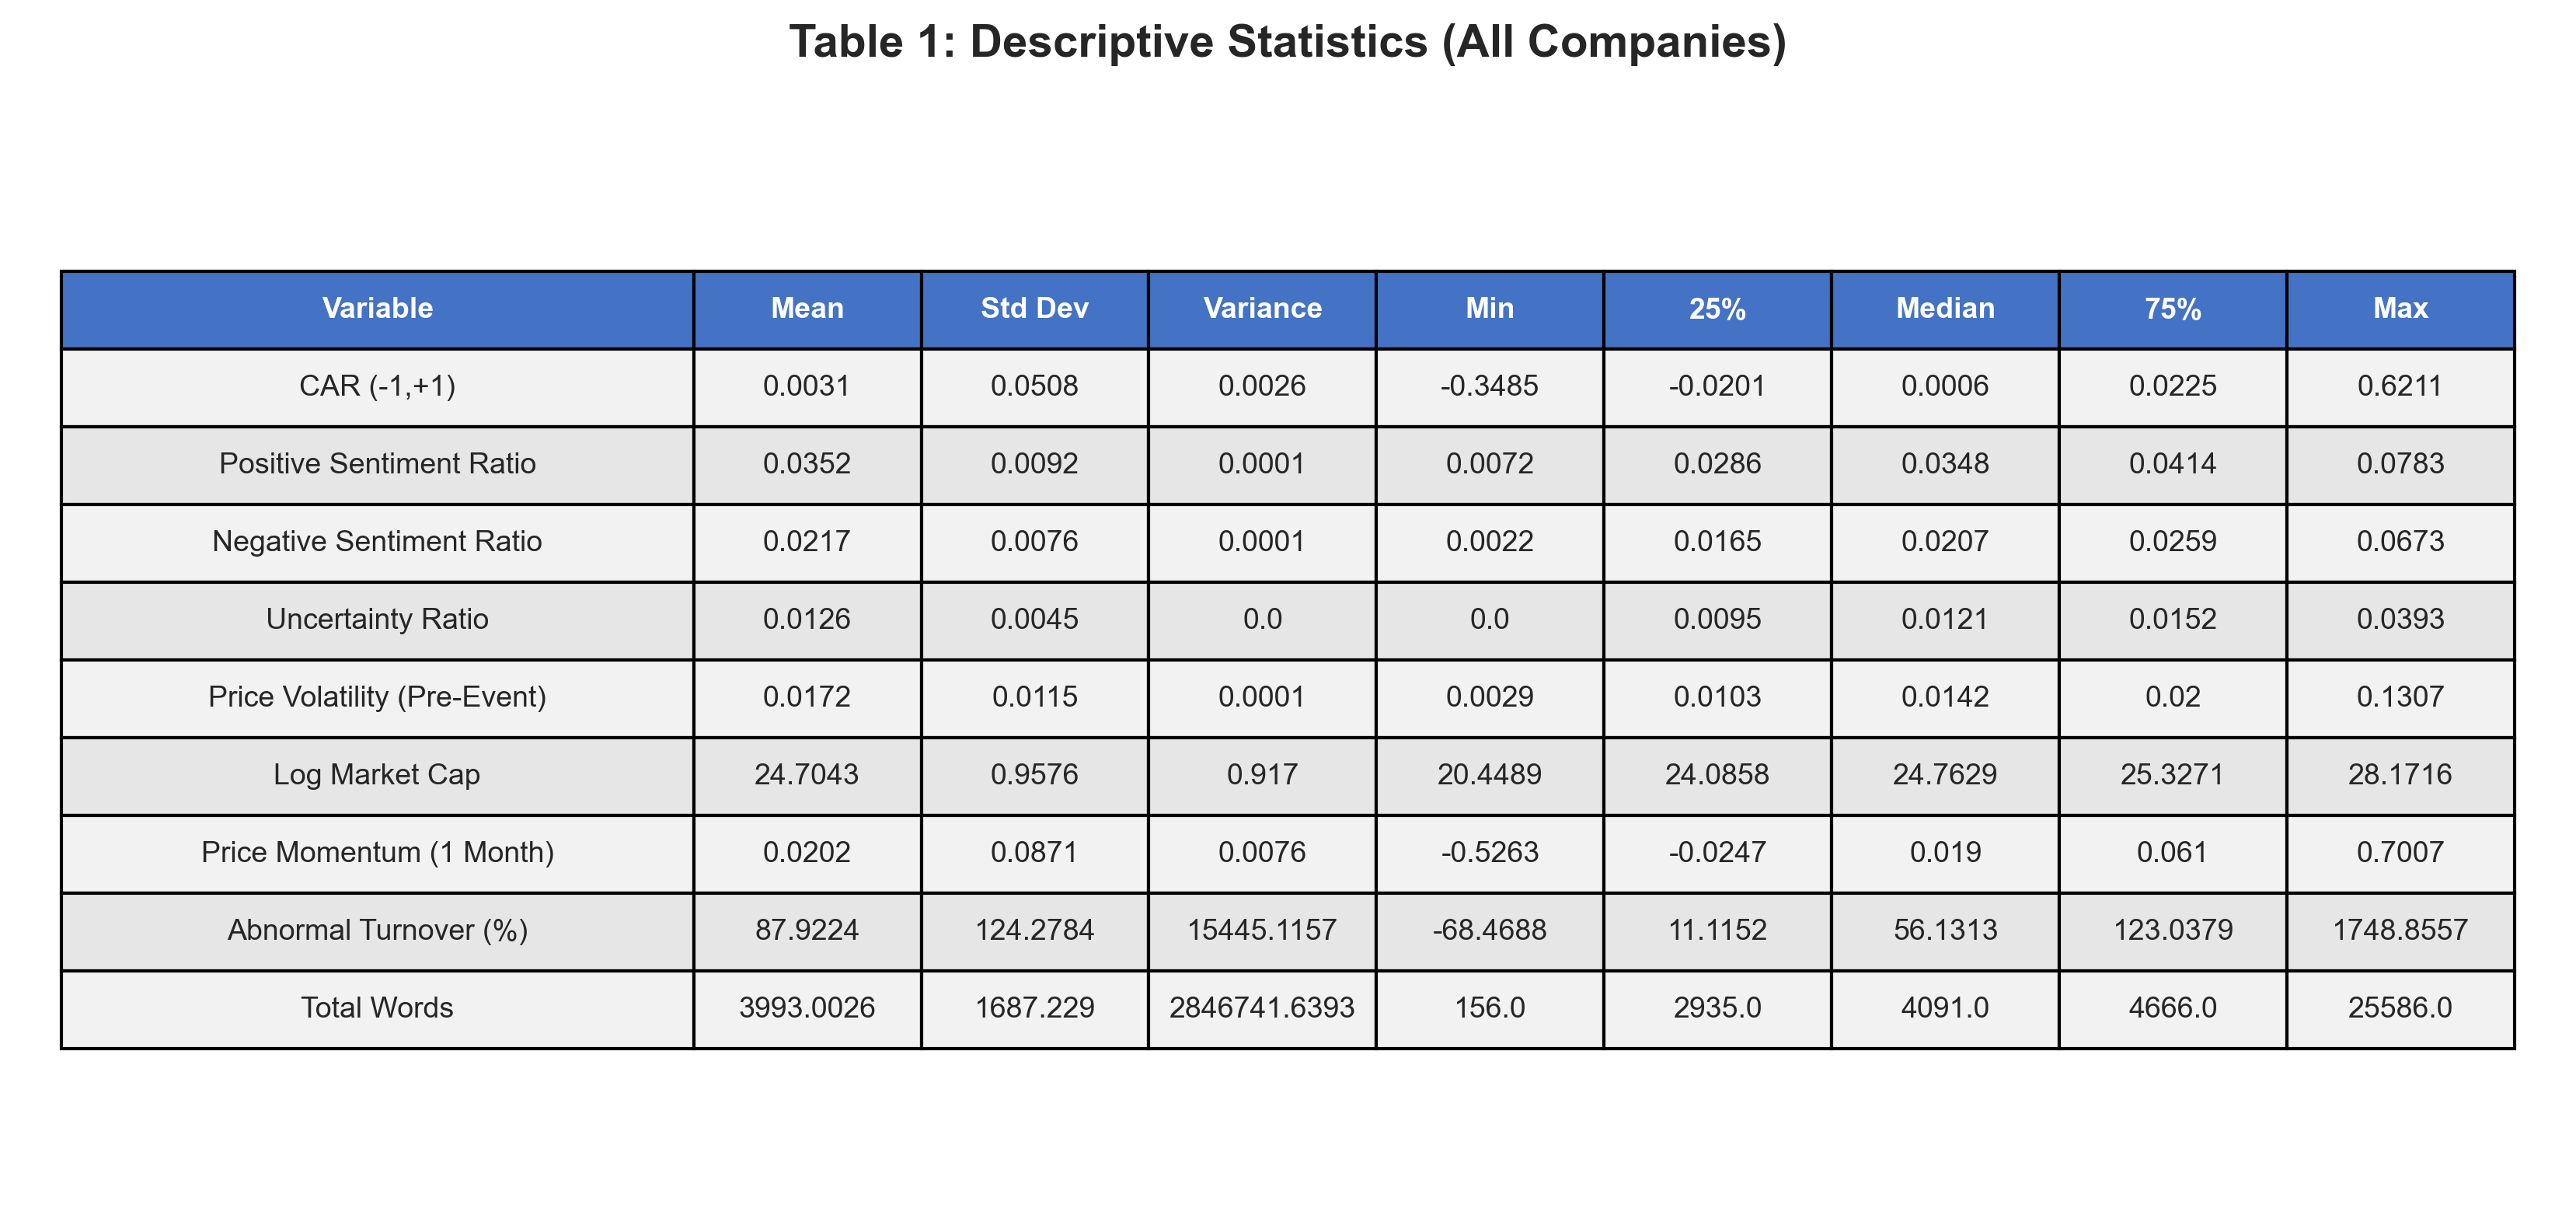

Values plotted in this chart, from the file beside it:
, mean, std, var, min, 25%, 50%, 75%, max
CAR (-1,+1), 0.00312, 0.0508, 0.002581, -0.3485, -0.02013, 0.0005886, 0.02249, 0.6211
Positive Sentiment Ratio, 0.03525, 0.0092, 8.46377672426462e-05, 0.00716, 0.02861, 0.03475, 0.0414, 0.07832
Negative Sentiment Ratio, 0.0217, 0.007552, 5.703285642796869e-05, 0.002199, 0.01647, 0.02071, 0.02588, 0.06731
Uncertainty Ratio, 0.01264, 0.004528, 2.0503924758537595e-05, 0.0, 0.009504, 0.01213, 0.01516, 0.03928
Price Volatility (Pre-Event), 0.0172, 0.01151, 0.0001324, 0.002852, 0.01031, 0.01421, 0.02004, 0.1307
Log Market Cap, 24.7, 0.9576, 0.917, 20.45, 24.09, 24.76, 25.33, 28.17
Price Momentum (1 Month), 0.0202, 0.08706, 0.00758, -0.5263, -0.02473, 0.019, 0.06098, 0.7007
Abnormal Turnover (%), 87.92, 124.3, 15445, -68.47, 11.12, 56.13, 123, 1749
Total Words, 3993, 1687, 2846742, 156.0, 2935, 4091, 4666, 25586
